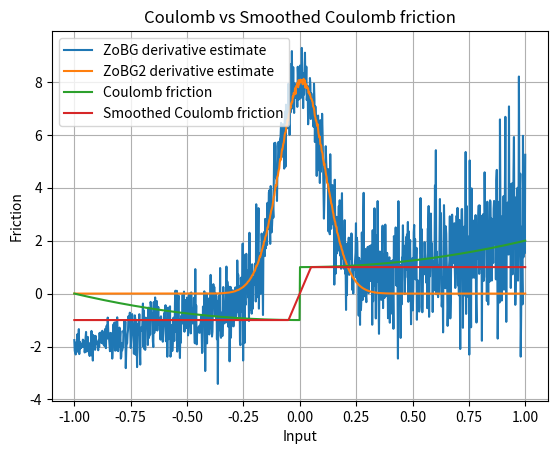

This chart was generated by the following Python code:
import numpy as np
import matplotlib.pyplot as plt

rng = np.random.default_rng()
sigma = 0.1
t = 0.1


def coulomb_friction(x):
    return x**2 + (-1 if x < 0 else 1)


def smoothed_coulomb_friction(x, t):
    assert t > 0
    return -1 if x < -t / 2 else 1 if x > t / 2 else 2 * x / t


def visualize_coulomb(t):
    x = np.linspace(-1, 1, 1000)
    y1 = np.array([coulomb_friction(l) for l in x])
    y2 = np.array([smoothed_coulomb_friction(l, t) for l in x])

    plt.plot(x, y1, label="Coulomb friction")
    plt.plot(x, y2, label="Smoothed Coulomb friction")

    plt.legend()
    plt.xlabel("Input")
    plt.ylabel("Friction")
    plt.title("Coulomb vs Smoothed Coulomb friction")
    plt.grid(True)
    plt.show()


def gaussian_pdf(x, mu=0.0, sigma=1.0):
    return 1.0 / (np.sqrt(2 * np.pi) * sigma) * np.exp(-0.5 * ((x - mu) / sigma) ** 2)


def zo_gradient(f, x, M=100):
    x = np.array([x], dtype=np.float64)
    omegas = np.random.normal(loc=0, scale=sigma, size=M)
    xs = x + omegas
    fx = np.array([f(xi) for xi in xs])
    glp = -omegas / (sigma**2)
    return -(fx * glp).sum(axis=0) / M


def fo_gradient(f, x, M=100):
    x = np.array([x], dtype=np.float64)
    omegas = np.random.normal(loc=0, scale=sigma, size=M)
    xs = x + omegas
    est = np.array(
        [
            2 * xi * gaussian_pdf(omega - xi, sigma=sigma)
            for (xi, omega) in zip(xs, omegas)
        ]
    )

    return est.mean() + 2 * gaussian_pdf(-x, mu=0, sigma=sigma)


def visualize_coulomb_derivatives():
    x = np.linspace(-1, 1, 1000)

    y1 = np.array(
        [
            zo_gradient(
                coulomb_friction,
                l,
            )
            for l in x
        ]
    )
    y2 = np.array(
        [
            fo_gradient(
                coulomb_friction,
                l,
            )
            for l in x
        ]
    )

    plt.plot(x, y1, label="ZoBG derivative estimate")
    plt.plot(x, y2, label="ZoBG2 derivative estimate")
    plt.legend()
    plt.grid(True)
    plt.show()


visualize_coulomb_derivatives()
visualize_coulomb(t)
